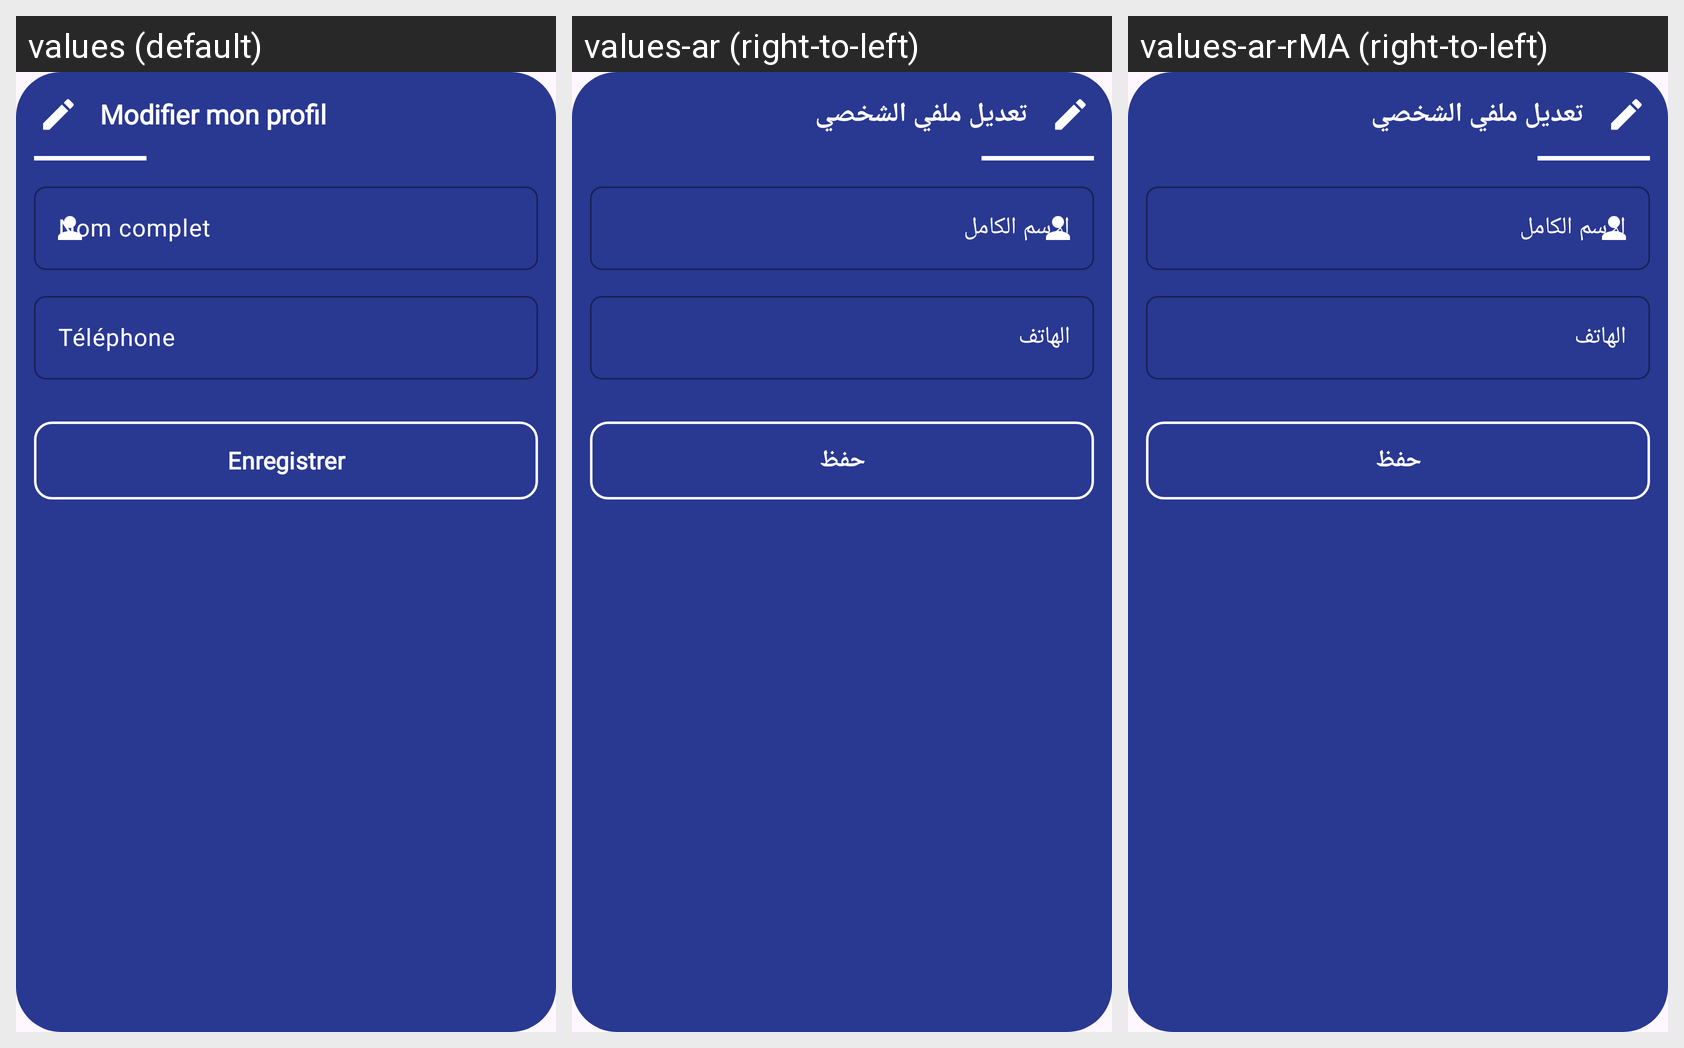

For this localized Android screen grid, give each drawn string resource with its value in every locale shown.
Android screen res/layout/alert_client_edit_profile.xml rendered under 3 locales, left to right: values (default), values-ar (right-to-left), values-ar-rMA (right-to-left). Device: Nexus 5 (rendered at 1080×1920; each locale shown at half size, 540×960, under a caption strip naming it); theme Theme.WinnerSoftwareApp.
Strings drawn on this screen, with the default value and each locale's value (text and hints the layout hard-codes, and strings that could not be matched under every locale, appear in the picture but are not listed):

modifier_mon_profil
  values: Modifier mon profil
  values-ar: تعديل ملفي الشخصي
  values-ar-rMA: تعديل ملفي الشخصي  [from values-ar]

nom_complet
  values: Nom complet
  values-ar: الاسم الكامل
  values-ar-rMA: الاسم الكامل  [from values-ar]

telephone
  values: Téléphone
  values-ar: الهاتف
  values-ar-rMA: الهاتف  [from values-ar]

enregistrer
  values: Enregistrer
  values-ar: حفظ
  values-ar-rMA: حفظ  [from values-ar]
